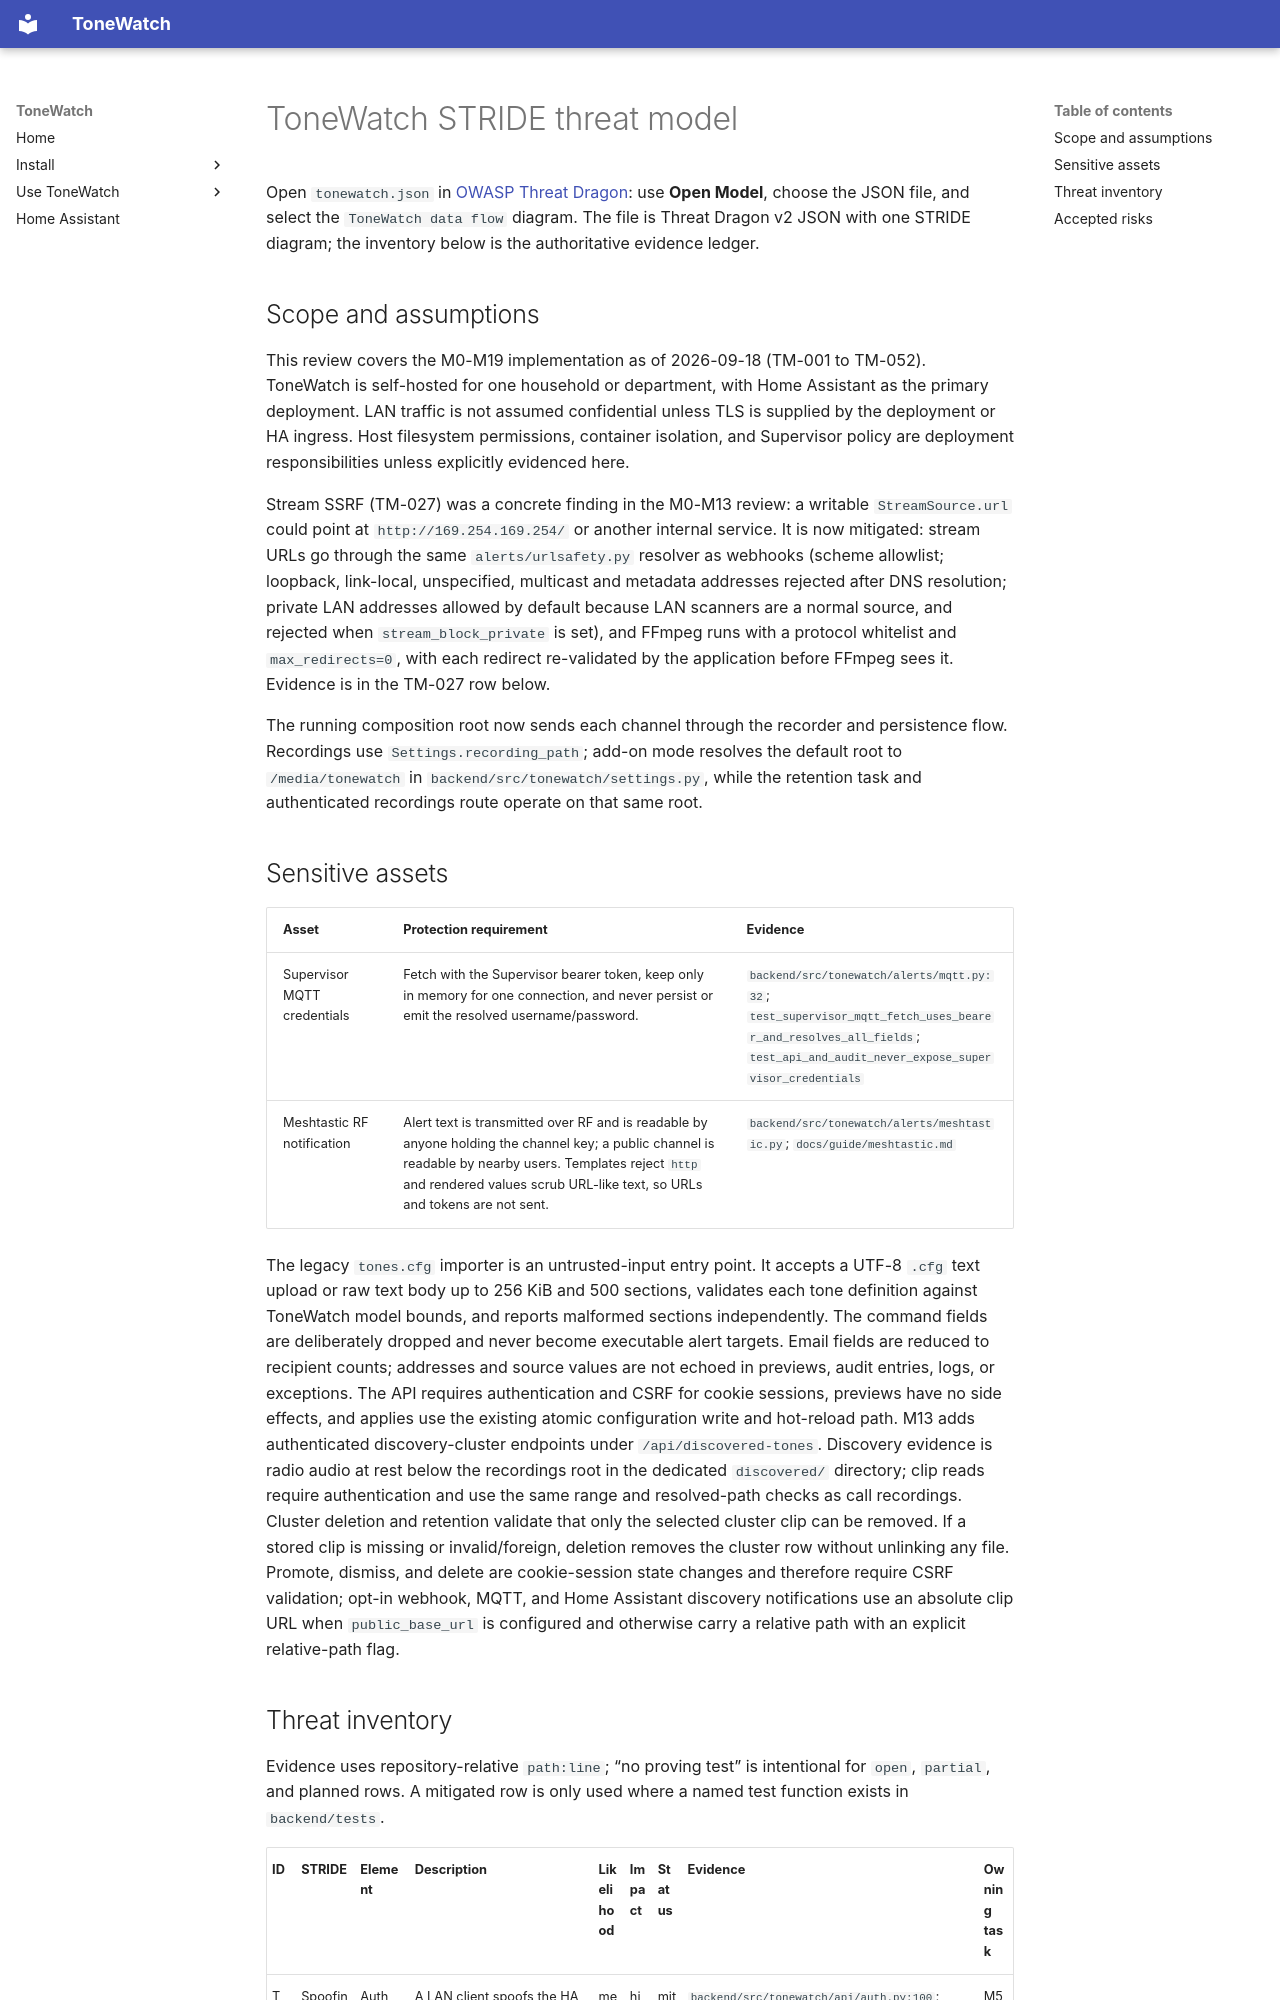

repository: JustBeanie/tonewatch · page: security/threat-model/index.html · generator: mkdocs

# ToneWatch STRIDE threat model

Open `tonewatch.json` in [OWASP Threat Dragon](https://threatdragon.org/): use **Open Model**, choose the JSON file, and select the `ToneWatch data flow` diagram. The file is Threat Dragon v2 JSON with one STRIDE diagram; the inventory below is the authoritative evidence ledger.

## Scope and assumptions

This review covers the M0-M19 implementation as of 2026-09-18 (TM-001 to TM-052). ToneWatch is self-hosted for one household or department, with Home Assistant as the primary deployment. LAN traffic is not assumed confidential unless TLS is supplied by the deployment or HA ingress. Host filesystem permissions, container isolation, and Supervisor policy are deployment responsibilities unless explicitly evidenced here.

Stream SSRF (TM-027) was a concrete finding in the M0-M13 review: a writable `StreamSource.url` could point at `http://169.254.169.254/` or another internal service. It is now mitigated: stream URLs go through the same `alerts/urlsafety.py` resolver as webhooks (scheme allowlist; loopback, link-local, unspecified, multicast and metadata addresses rejected after DNS resolution; private LAN addresses allowed by default because LAN scanners are a normal source, and rejected when `stream_block_private` is set), and FFmpeg runs with a protocol whitelist and `max_redirects=0`, with each redirect re-validated by the application before FFmpeg sees it. Evidence is in the TM-027 row below.

The running composition root now sends each channel through the recorder and persistence flow. Recordings use `Settings.recording_path`; add-on mode resolves the default root to `/media/tonewatch` in `backend/src/tonewatch/settings.py`, while the retention task and authenticated recordings route operate on that same root.

## Sensitive assets

| Asset | Protection requirement | Evidence |
| --- | --- | --- |
| Supervisor MQTT credentials | Fetch with the Supervisor bearer token, keep only in memory for one connection, and never persist or emit the resolved username/password. | `backend/src/tonewatch/alerts/mqtt.py:32`; `test_supervisor_mqtt_fetch_uses_bearer_and_resolves_all_fields`; `test_api_and_audit_never_expose_supervisor_credentials` |
| Meshtastic RF notification | Alert text is transmitted over RF and is readable by anyone holding the channel key; a public channel is readable by nearby users. Templates reject `http` and rendered values scrub URL-like text, so URLs and tokens are not sent. | `backend/src/tonewatch/alerts/meshtastic.py`; `docs/guide/meshtastic.md` |

The legacy `tones.cfg` importer is an untrusted-input entry point. It accepts a UTF-8 `.cfg` text upload or raw text body up to 256 KiB and 500 sections, validates each tone definition against ToneWatch model bounds, and reports malformed sections independently. The command fields are deliberately dropped and never become executable alert targets. Email fields are reduced to recipient counts; addresses and source values are not echoed in previews, audit entries, logs, or exceptions. The API requires authentication and CSRF for cookie sessions, previews have no side effects, and applies use the existing atomic configuration write and hot-reload path.
M13 adds authenticated discovery-cluster endpoints under `/api/discovered-tones`. Discovery evidence is radio audio at rest below the recordings root in the dedicated `discovered/` directory; clip reads require authentication and use the same range and resolved-path checks as call recordings. Cluster deletion and retention validate that only the selected cluster clip can be removed. If a stored clip is missing or invalid/foreign, deletion removes the cluster row without unlinking any file. Promote, dismiss, and delete are cookie-session state changes and therefore require CSRF validation; opt-in webhook, MQTT, and Home Assistant discovery notifications use an absolute clip URL when `public_base_url` is configured and otherwise carry a relative path with an explicit relative-path flag.
